Image classification data set "ecg_images" (SiddhiDeshmukh310/CardioScan on GitHub). Class labels (2): abnormal, normal.

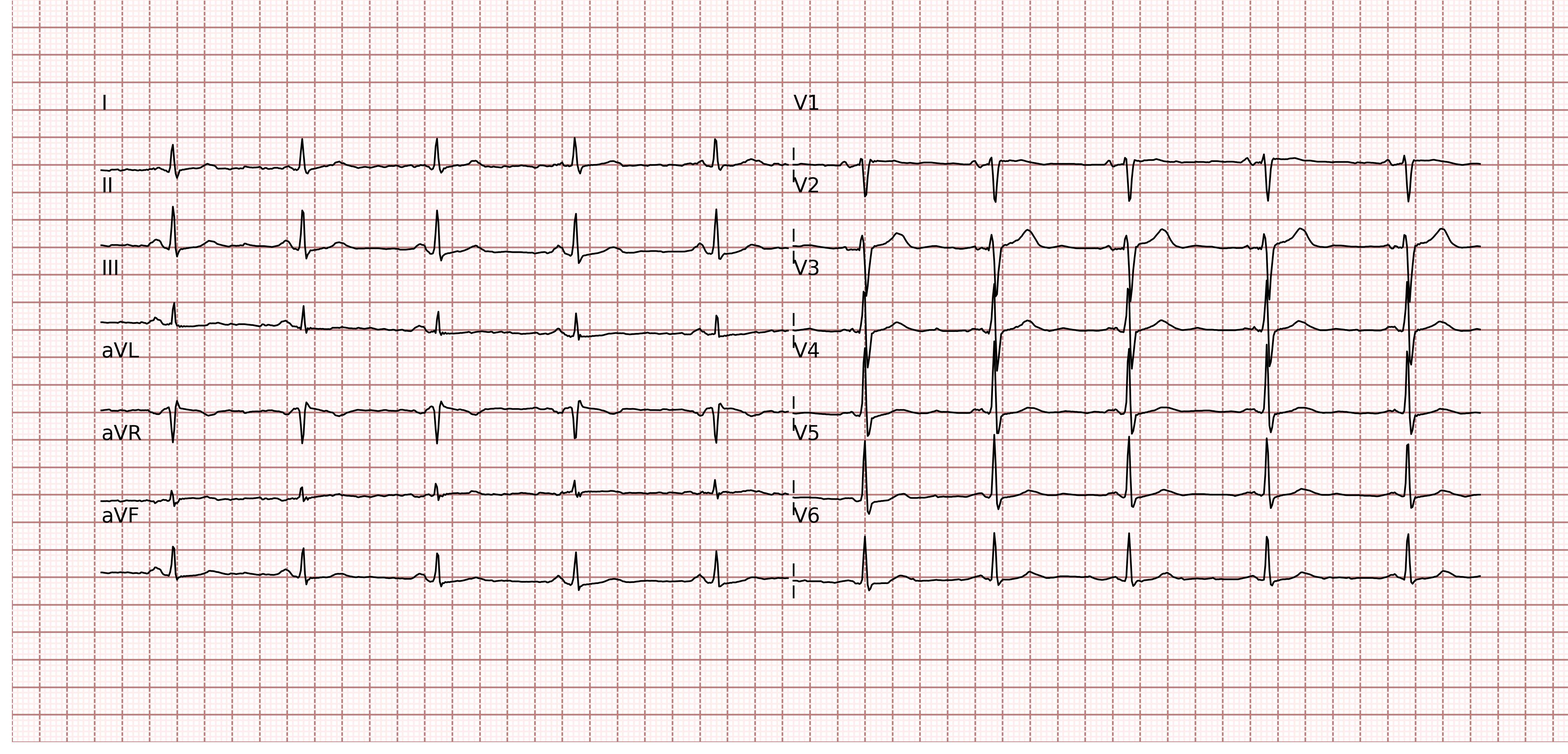
Label: normal

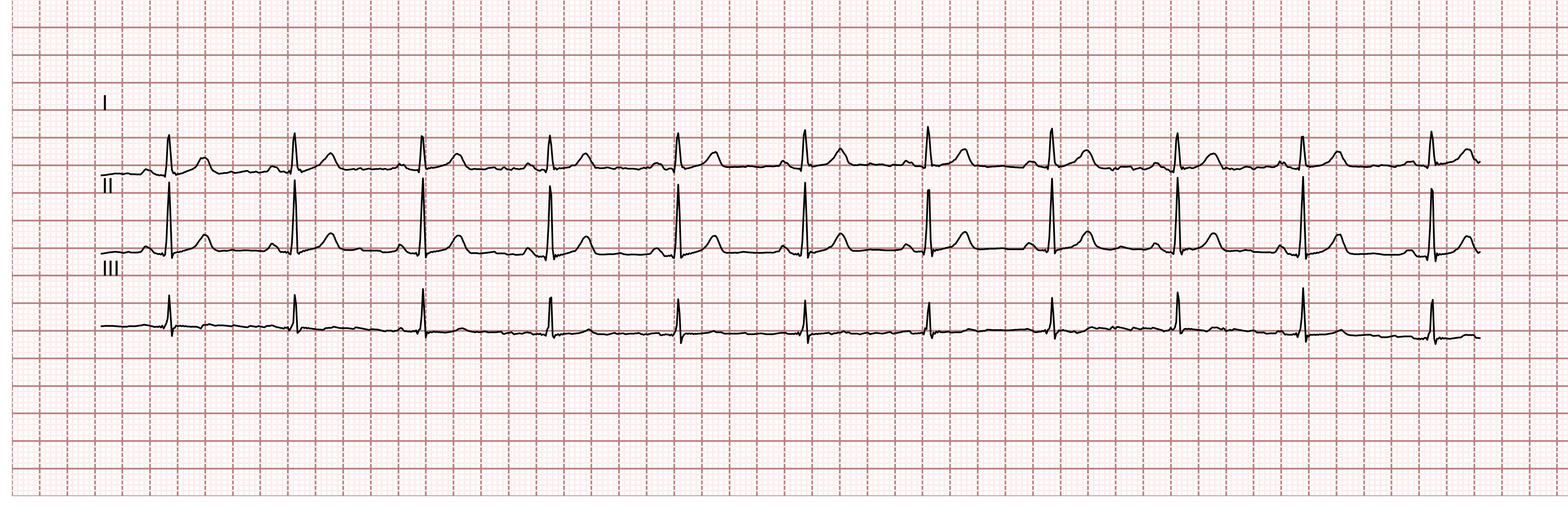
Label: normal

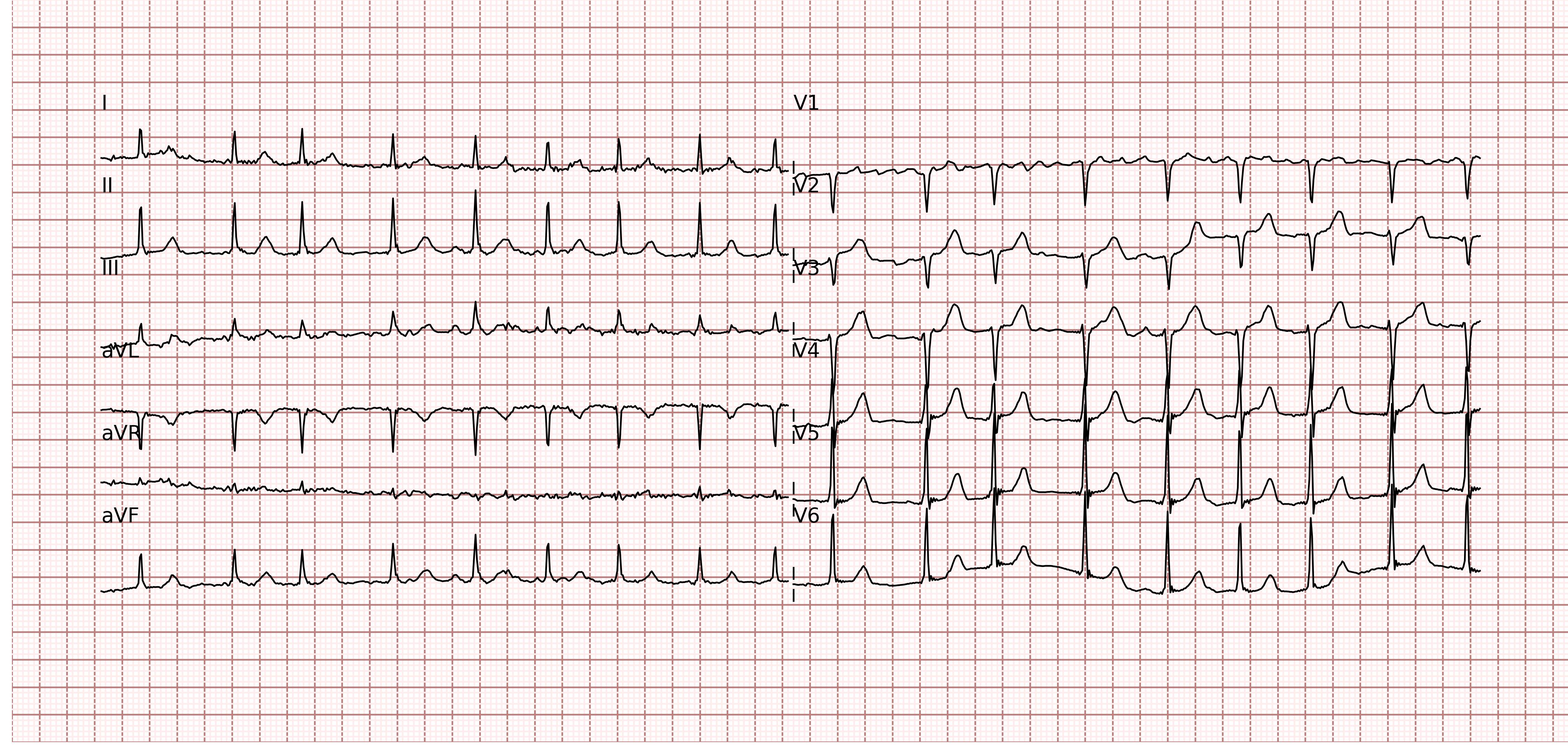
Label: abnormal

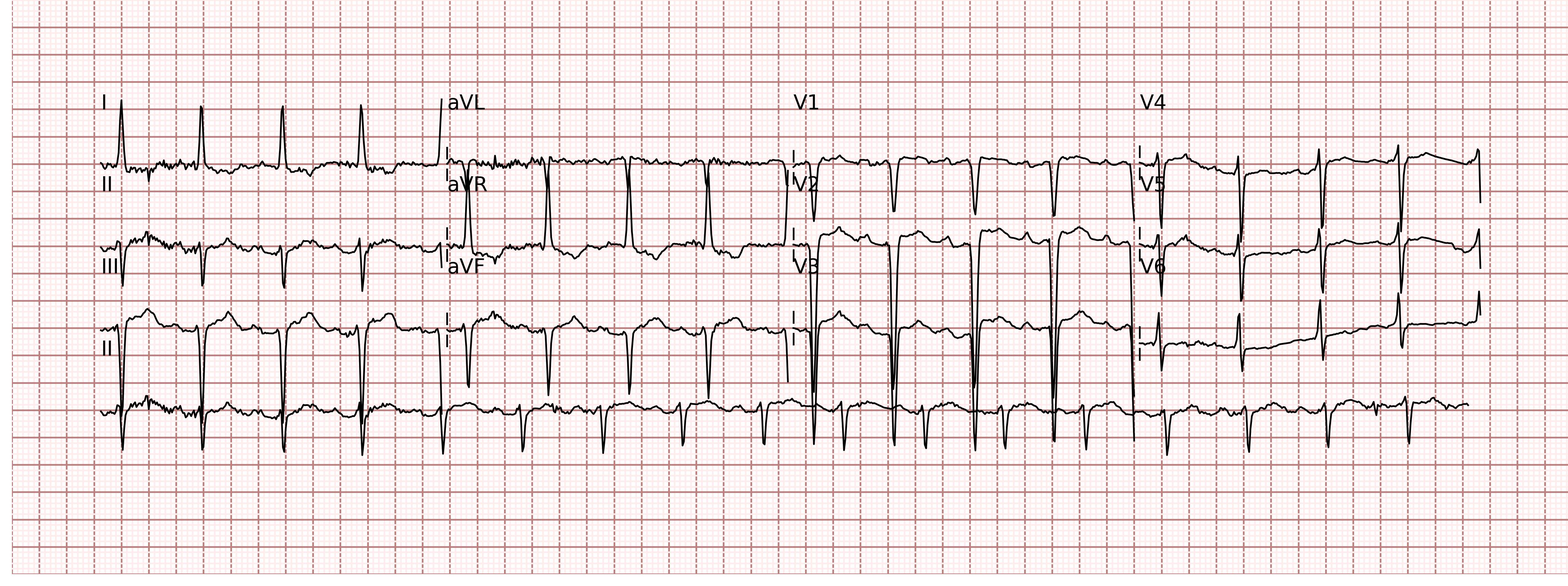
Label: abnormal

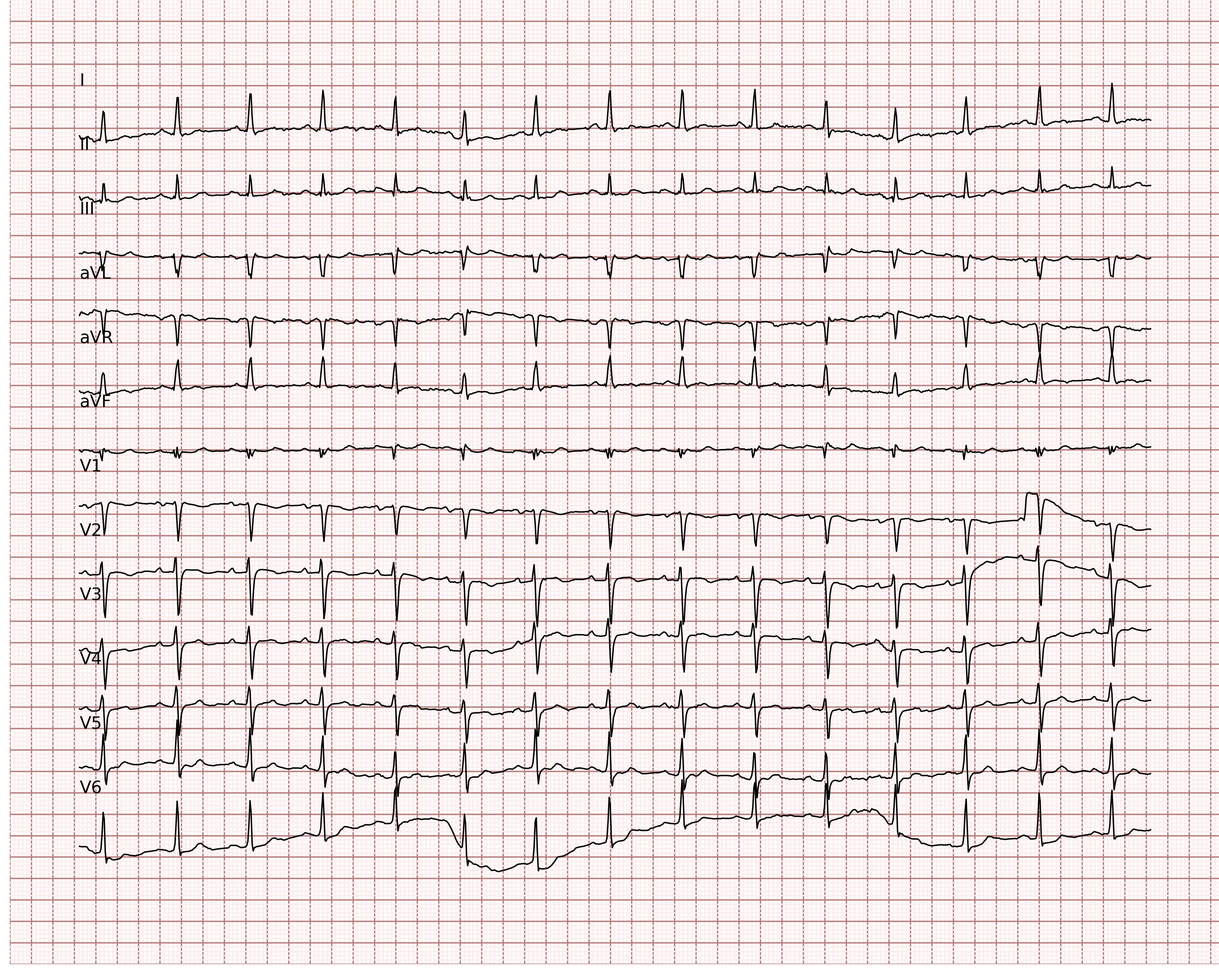
Label: normal

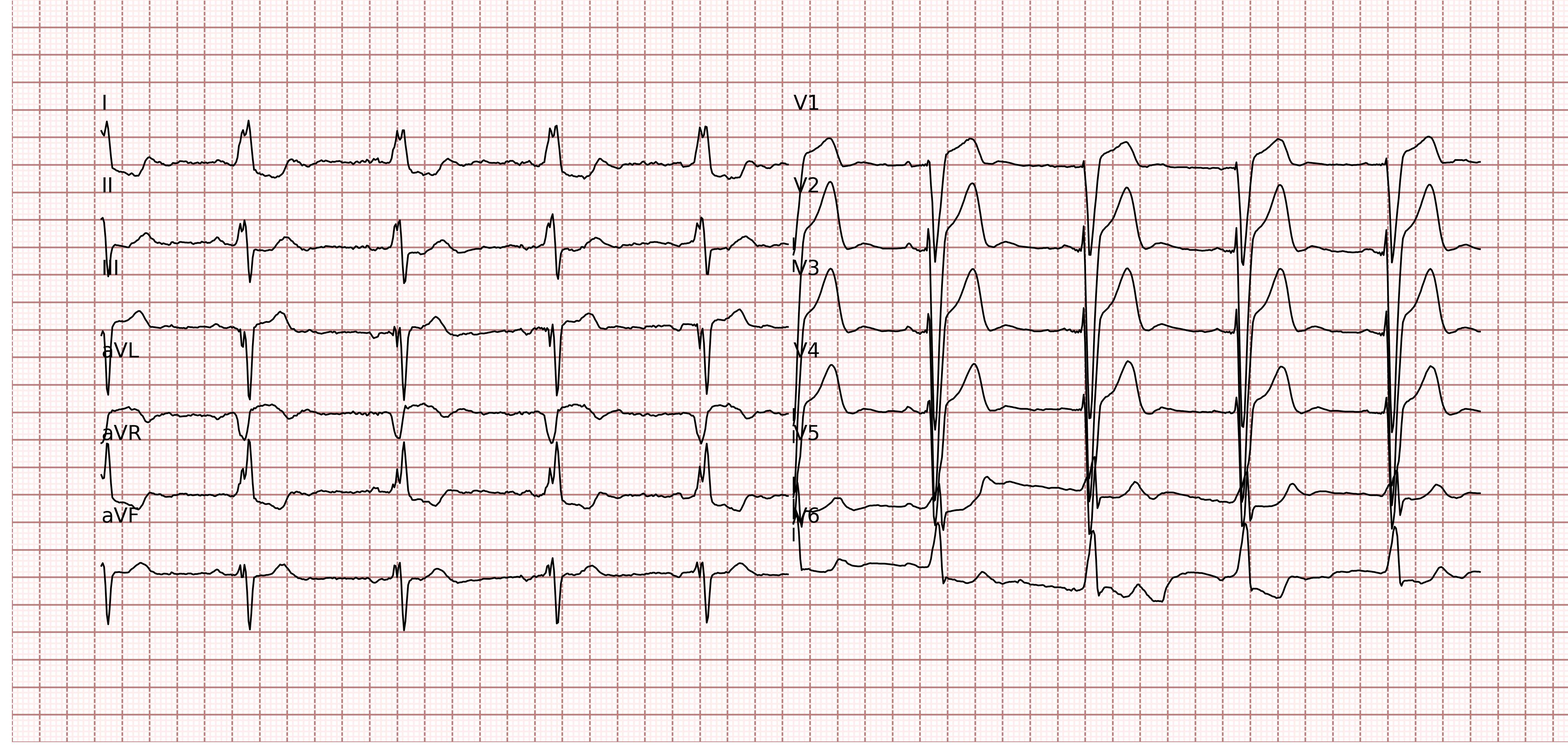
Label: normal
